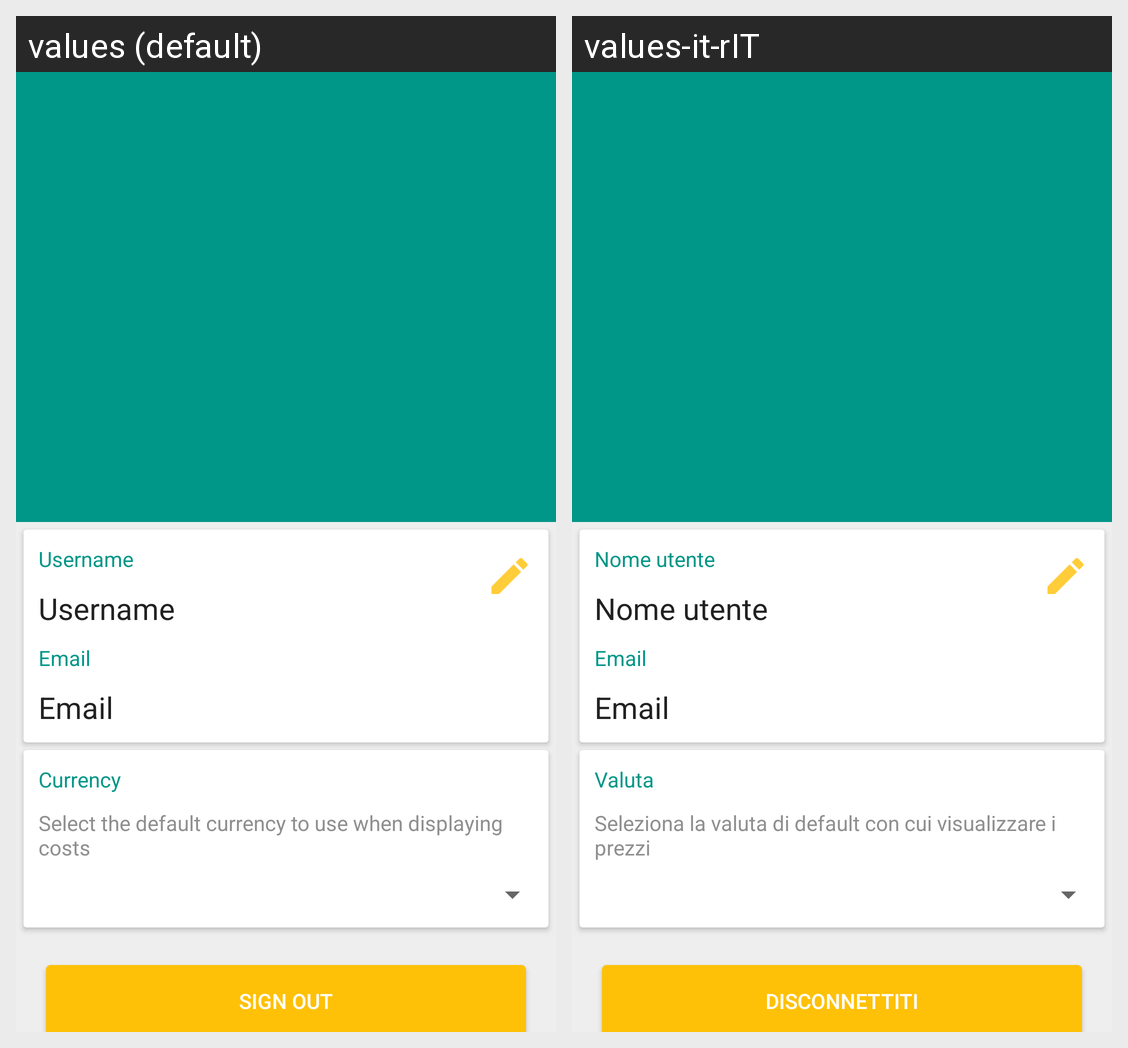

For this localized Android screen grid, give each drawn string resource with its value in every locale shown.
Android screen res/layout/activity_settings.xml rendered under 2 locales, left to right: values (default), values-it-rIT. Device: Nexus 5 (rendered at 1080×1920; each locale shown at half size, 540×960, under a caption strip naming it); theme AppTheme.NoActionBar.
Strings drawn on this screen, with the default value and each locale's value (text and hints the layout hard-codes, and strings that could not be matched under every locale, appear in the picture but are not listed):

username
  values: Username
  values-it-rIT: Nome utente

email_et
  values: Email
  values-it-rIT: Email

currency
  values: Currency
  values-it-rIT: Valuta

currencies_spinner_prompt
  values: Select the default currency to use when displaying costs
  values-it-rIT: Seleziona la valuta di default con cui visualizzare i prezzi

sign_out
  values: Sign out
  values-it-rIT: Disconnettiti
